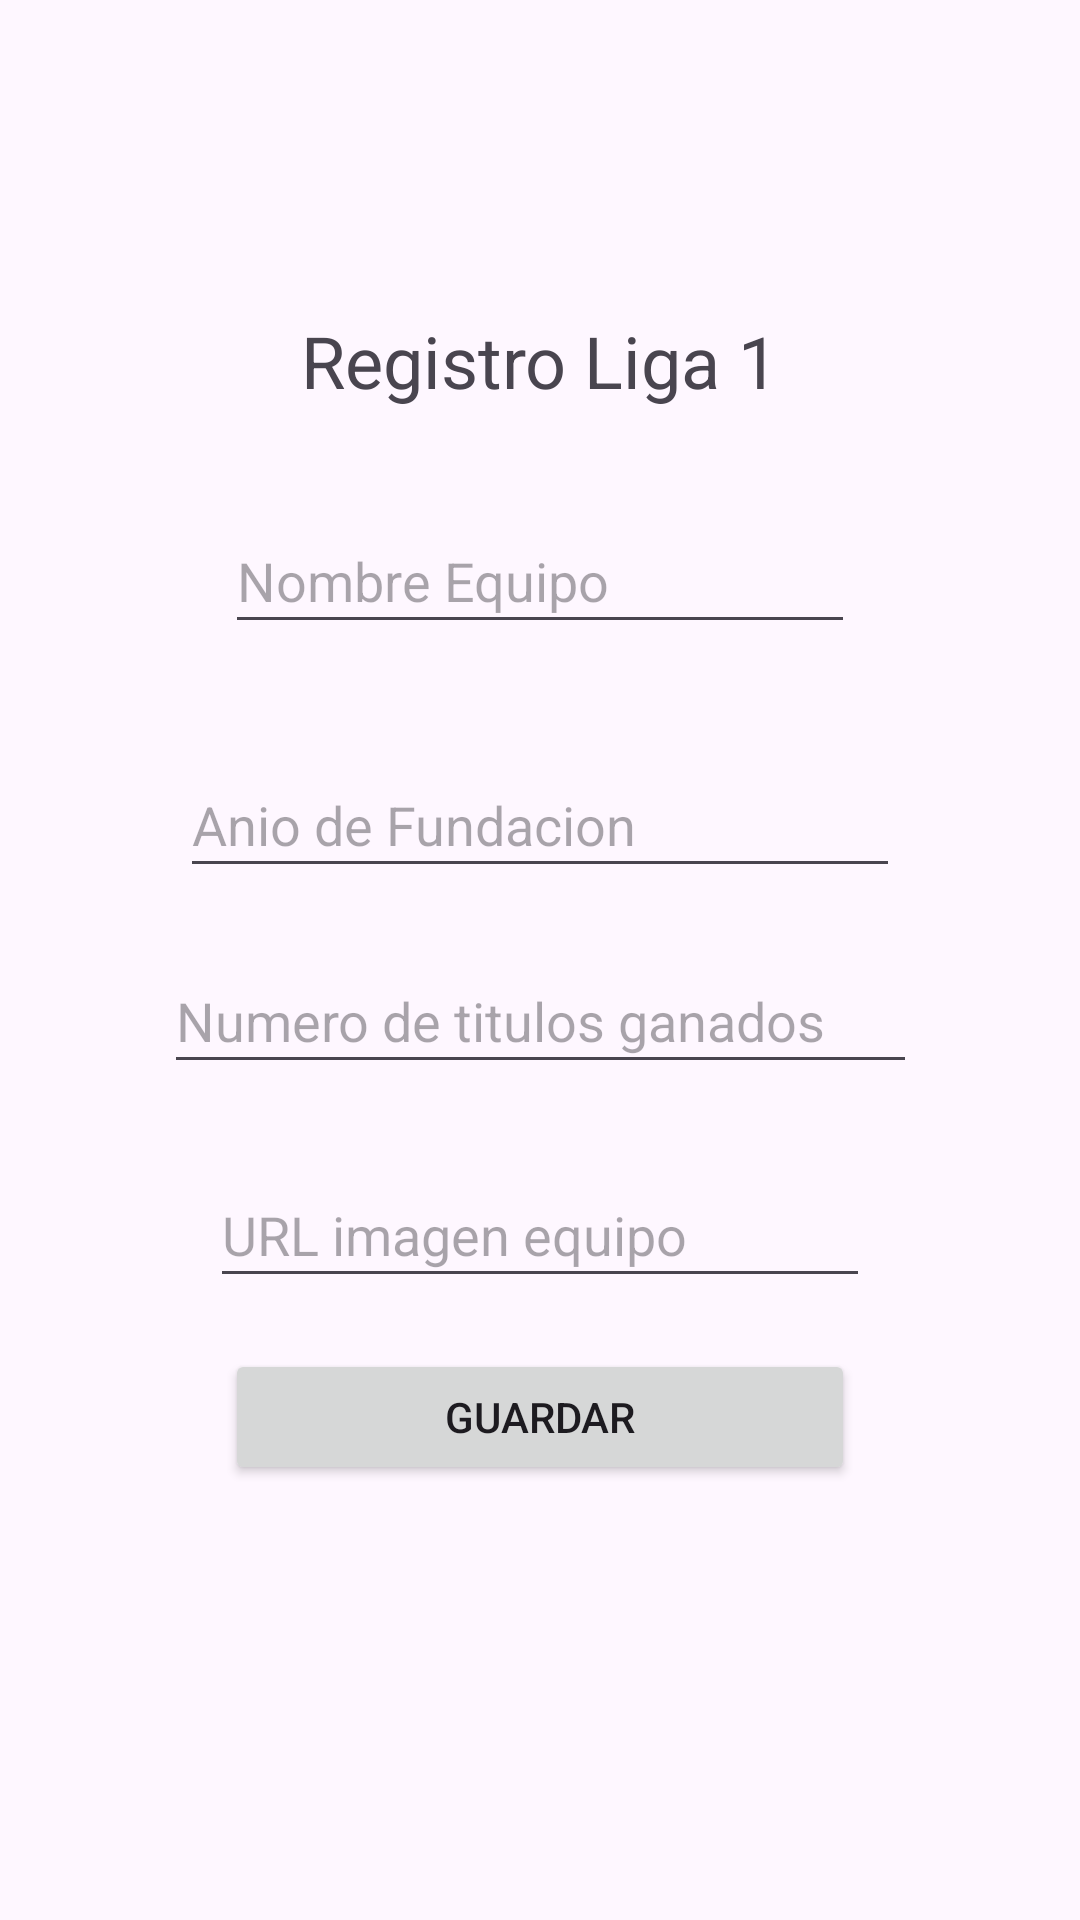

Produce the Android XML layout that renders to this screen, including the resource entries it uses.
<!-- AndroidManifest.xml: application theme Theme.PC2_ROGGERFLORES -->
<!-- res/layout/activity_main.xml -->
<?xml version="1.0" encoding="utf-8"?>
<androidx.constraintlayout.widget.ConstraintLayout xmlns:android="http://schemas.android.com/apk/res/android"
    xmlns:app="http://schemas.android.com/apk/res-auto"
    xmlns:tools="http://schemas.android.com/tools"
    android:layout_width="match_parent"
    android:layout_height="match_parent"
    tools:context=".RegistroActivity">

    <TextView
        android:id="@+id/textView"
        android:layout_width="wrap_content"
        android:layout_height="wrap_content"
        android:layout_marginTop="104dp"
        android:layout_marginBottom="33dp"
        android:text="Registro Liga 1"
        android:textSize="24sp"
        app:layout_constraintBottom_toTopOf="@+id/txtNameEquipo"
        app:layout_constraintEnd_toEndOf="parent"
        app:layout_constraintStart_toStartOf="parent"
        app:layout_constraintTop_toTopOf="parent" />

    <EditText
        android:id="@+id/txtNameEquipo"
        android:layout_width="0dp"
        android:layout_height="0dp"
        android:layout_marginStart="75dp"
        android:layout_marginEnd="75dp"
        android:layout_marginBottom="36dp"
        android:ems="10"
        android:hint="Nombre Equipo"
        android:inputType="text"
        app:layout_constraintBottom_toTopOf="@+id/txtAnioFundacion"
        app:layout_constraintEnd_toEndOf="parent"
        app:layout_constraintStart_toStartOf="parent"
        app:layout_constraintTop_toBottomOf="@+id/textView" />

    <EditText
        android:id="@+id/txtAnioFundacion"
        android:layout_width="240dp"
        android:layout_height="0dp"
        android:layout_marginBottom="20dp"
        android:ems="10"
        android:hint="Anio de Fundacion"
        android:inputType="text"
        app:layout_constraintBottom_toTopOf="@+id/txtTituloGanados"
        app:layout_constraintEnd_toEndOf="parent"
        app:layout_constraintStart_toStartOf="parent"
        app:layout_constraintTop_toBottomOf="@+id/txtNameEquipo" />

    <EditText
        android:id="@+id/txtTituloGanados"
        android:layout_width="251dp"
        android:layout_height="0dp"
        android:layout_marginBottom="26dp"
        android:ems="10"
        android:hint="Numero de titulos ganados"
        android:inputType="text"
        app:layout_constraintBottom_toTopOf="@+id/txtUrl"
        app:layout_constraintEnd_toEndOf="parent"
        app:layout_constraintStart_toStartOf="parent"
        app:layout_constraintTop_toBottomOf="@+id/txtAnioFundacion" />

    <EditText
        android:id="@+id/txtUrl"
        android:layout_width="0dp"
        android:layout_height="0dp"
        android:layout_marginStart="70dp"
        android:layout_marginEnd="70dp"
        android:layout_marginBottom="17dp"
        android:ems="10"
        android:hint="URL imagen equipo"
        android:inputType="text"
        app:layout_constraintBottom_toTopOf="@+id/btnSave"
        app:layout_constraintEnd_toEndOf="parent"
        app:layout_constraintStart_toStartOf="parent"
        app:layout_constraintTop_toBottomOf="@+id/txtTituloGanados" />

    <Button
        android:id="@+id/btnSave"
        android:layout_width="0dp"
        android:layout_height="0dp"
        android:layout_marginStart="75dp"
        android:layout_marginEnd="75dp"
        android:layout_marginBottom="145dp"
        android:text="Guardar"
        app:layout_constraintBottom_toBottomOf="parent"
        app:layout_constraintEnd_toEndOf="parent"
        app:layout_constraintStart_toStartOf="parent"
        app:layout_constraintTop_toBottomOf="@+id/txtUrl" />
</androidx.constraintlayout.widget.ConstraintLayout>
<!-- resources referenced by this layout -->
<resources>
  <style name="Theme.PC2_ROGGERFLORES" parent="Base.Theme.PC2_ROGGERFLORES" />
  <style name="Base.Theme.PC2_ROGGERFLORES" parent="Theme.Material3.DayNight.NoActionBar">
          
          
      </style>
</resources>
